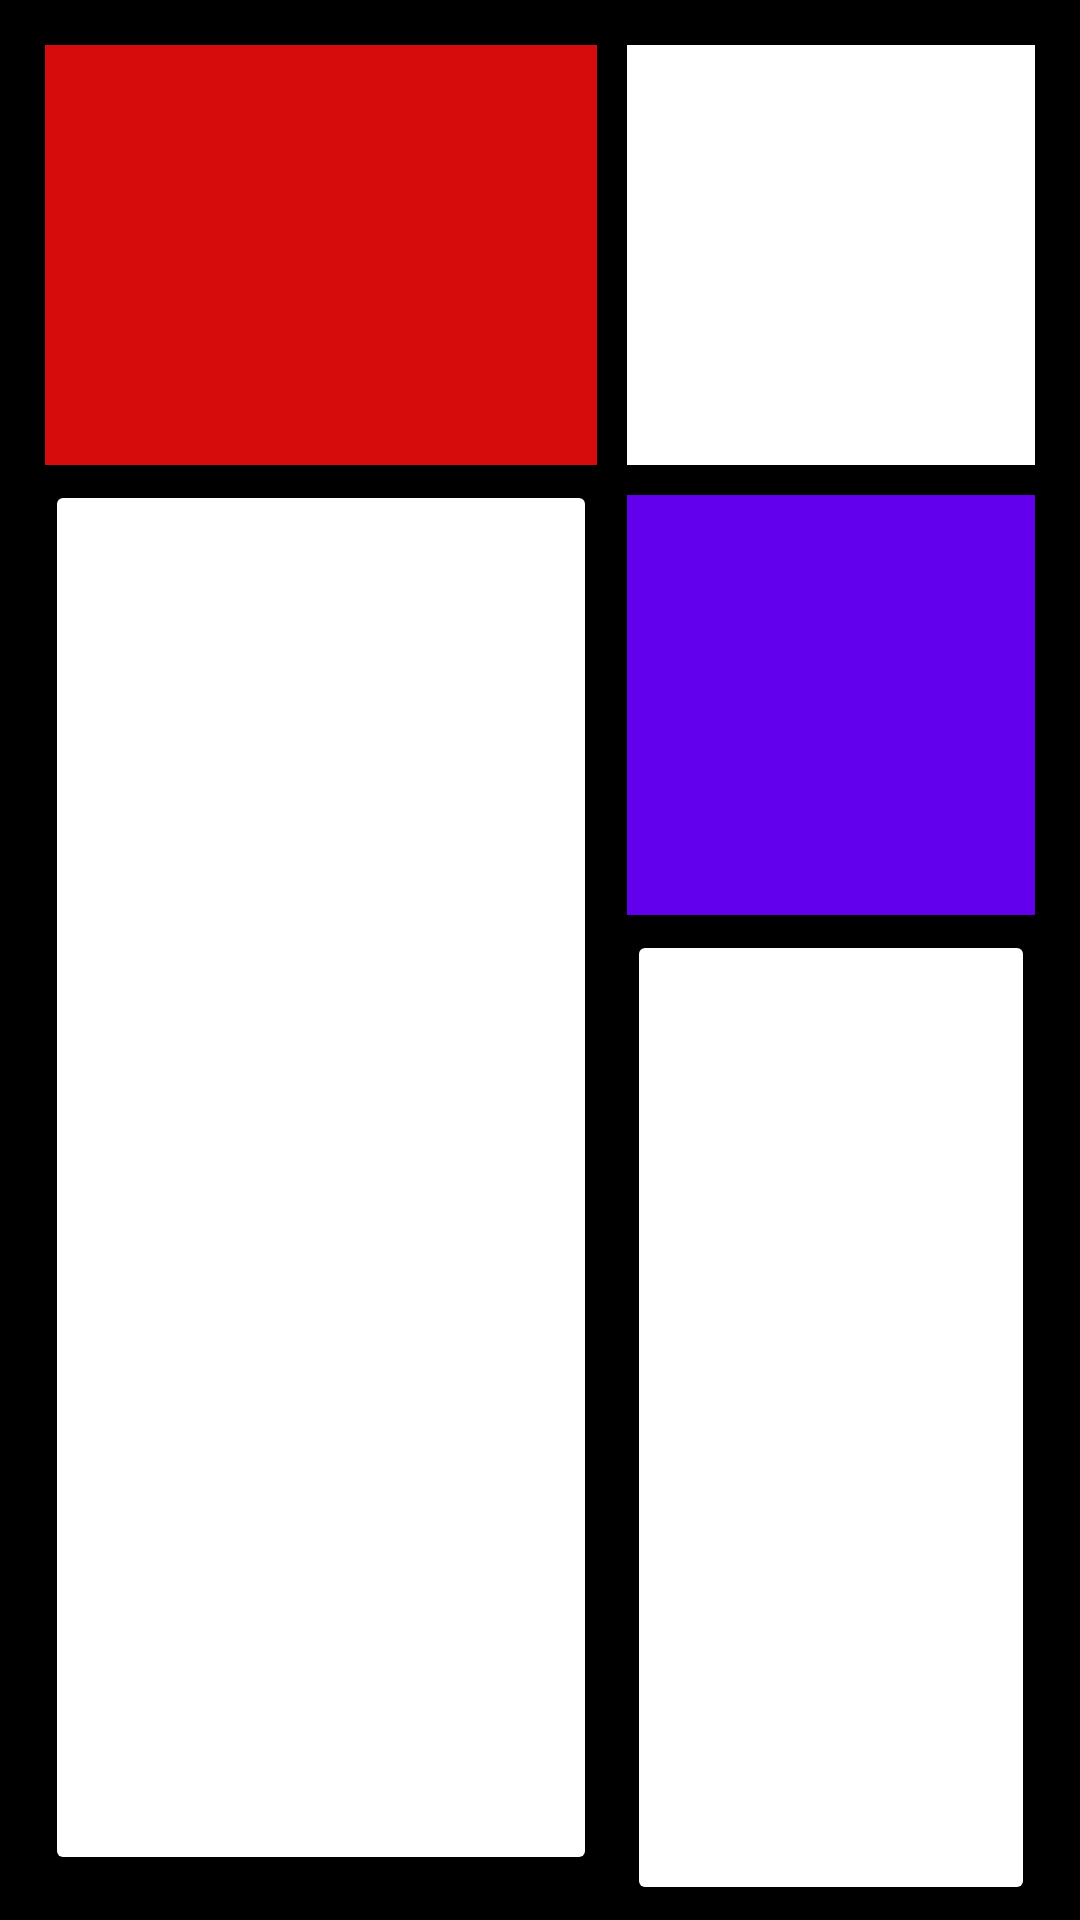

Reconstruct the res/layout file that produces this screen, plus the resources it refers to.
<!-- AndroidManifest.xml: application theme Theme.ModrenArtUI -->
<!-- res/layout/activity_main.xml -->
<?xml version="1.0" encoding="utf-8"?>
<LinearLayout xmlns:android="http://schemas.android.com/apk/res/android"
    xmlns:app="http://schemas.android.com/apk/res-auto"
    xmlns:tools="http://schemas.android.com/tools"
    android:layout_width="match_parent"
    android:layout_height="match_parent"
    android:orientation="vertical"
    android:background="@color/black"
    tools:context=".MainActivity"
    android:id="@+id/container">

    <LinearLayout
        android:layout_marginTop="10dp"
        android:layout_marginStart="10dp"
        android:layout_marginEnd="10dp"
        android:layout_weight="1"
        android:layout_width="match_parent"
        android:layout_height="wrap_content">
        <Button

            android:background="@drawable/color_button1"
            android:layout_margin="5dp"
            android:layout_weight="2"
            android:id="@+id/btn1"
            android:layout_width="wrap_content"
            android:layout_height="match_parent"/>

        <Button
            android:background="@drawable/shape"
            android:layout_margin="5dp"
            android:backgroundTint="#fff"
            android:layout_weight="1"
            android:layout_width="wrap_content"
            android:layout_height="match_parent"/>


    </LinearLayout>
    <LinearLayout
        android:layout_marginEnd="10dp"
        android:layout_marginStart="10dp"
        android:layout_weight="4"
        android:layout_width="match_parent"
        android:layout_height="wrap_content">
        <Button
            android:layout_marginStart="5dp"
            android:layout_marginEnd="5dp"
            android:backgroundTint="#fff"
            android:layout_marginBottom="15dp"
            android:layout_weight="2"
            android:layout_width="wrap_content"
            android:layout_height="match_parent"/>
        <LinearLayout
            android:orientation="vertical"
            android:layout_weight="1"
            android:layout_width="wrap_content"
            android:layout_height="match_parent">
            <Button
                android:background="@drawable/color_button2"
                android:id="@+id/btn2"
                android:layout_marginTop="5dp"
                android:layout_marginStart="5dp"
                android:layout_marginEnd="5dp"
                android:layout_weight="1"
                android:layout_width="match_parent"
                android:layout_height="wrap_content"/>
            <Button
                android:layout_margin="5dp"
                android:backgroundTint="#fff"
                android:layout_weight="3"
                android:layout_width="match_parent"
                android:layout_height="wrap_content"/>
        </LinearLayout>

    </LinearLayout>
</LinearLayout>
<!-- resources referenced by this layout -->
<resources>
  <color name="black">#FF000000</color>
  <!-- drawable color_button1 (drawable) -->
  <?xml version="1.0" encoding="utf-8"?>
  <level-list xmlns:android="http://schemas.android.com/apk/res/android">
  <item android:drawable="@color/red" android:minLevel="0" android:maxLevel="5"/>
  <item android:drawable="@color/red1" android:minLevel="5" android:maxLevel="20"/>
  <item android:drawable="@color/red2" android:minLevel="20" android:maxLevel="40"/>
  <item android:drawable="@color/red3" android:minLevel="40" android:maxLevel="60"/>
  <item android:drawable="@color/red4" android:minLevel="60" android:maxLevel="80"/>
  <item android:drawable="@color/white" android:minLevel="80" android:maxLevel="100"/>
  </level-list>
  <!-- drawable color_button2 (drawable) -->
  <?xml version="1.0" encoding="utf-8"?>
  <level-list xmlns:android="http://schemas.android.com/apk/res/android">
  <item android:drawable="@color/blue" android:minLevel="0" android:maxLevel="5"/>
  <item android:drawable="@color/blue1" android:minLevel="5" android:maxLevel="20"/>
  <item android:drawable="@color/blue2" android:minLevel="20" android:maxLevel="40"/>
  <item android:drawable="@color/blue3" android:minLevel="40" android:maxLevel="60"/>
  <item android:drawable="@color/blue4" android:minLevel="60" android:maxLevel="80"/>
  <item android:drawable="@color/blue5" android:minLevel="80" android:maxLevel="100"/>
  </level-list>
  <!-- drawable shape (drawable) -->
  <?xml version="1.0" encoding="utf-8"?>
  <shape xmlns:android="http://schemas.android.com/apk/res/android"
      android:shape="rectangle">
  <padding android:top="1dp" android:bottom="1dp" android:left="1dp" android:right="1dp"/>
  </shape>
  <style name="Theme.ModrenArtUI" parent="Theme.AppCompat.Light">
          
          <item name="colorPrimary">@color/purple_500</item>
          <item name="colorPrimaryDark">@color/purple_700</item>
          <item name="colorOnPrimary">@color/white</item>
          
          <item name="colorSecondary">@color/teal_200</item>
          <item name="colorSecondaryVariant">@color/teal_700</item>
          <item name="colorOnSecondary">@color/black</item>
          
          <item name="android:statusBarColor" tools:targetApi="l">?attr/colorPrimaryVariant</item>
          
      </style>
  <color name="red">#D60B0B</color>
  <color name="red1">#DF1919</color>
  <color name="red2">#F34949</color>
  <color name="red3">#F88585</color>
  <color name="red4">#FFC4C4</color>
  <color name="white">#FFFFFFFF</color>
  <color name="blue">#FF6200EE</color>
  <color name="blue1">#7B27F4</color>
  <color name="blue2">#A064F6</color>
  <color name="blue3">#BF9DF1</color>
  <color name="blue4">#CBACF4</color>
  <color name="blue5">#DFCEF8</color>
  <color name="purple_500">#FF6200EE</color>
  <color name="purple_700">#FF3700B3</color>
  <color name="teal_200">#FF03DAC5</color>
  <color name="teal_700">#FF018786</color>
</resources>
